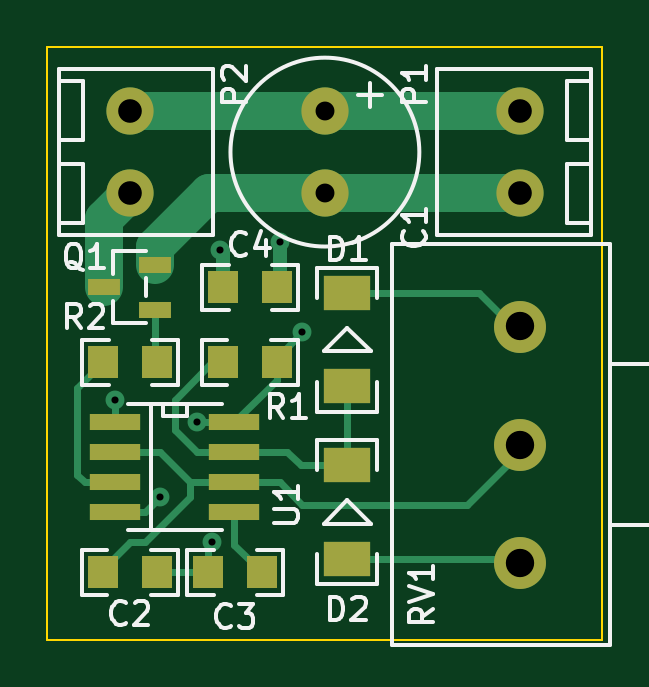
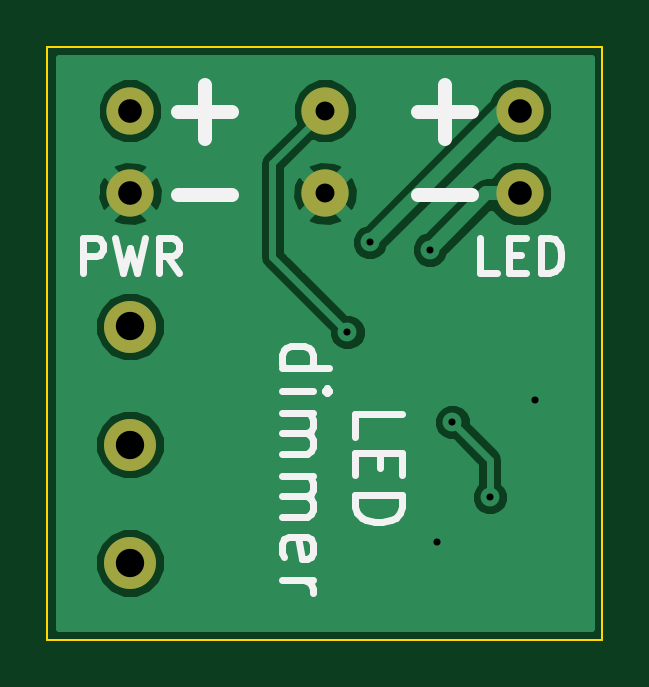
Circuit board: 8 layer files. Board 23.5 x 25.1 mm.
- bottom_copper: led_dimmer.GBL (10221 bytes)
- bottom_silk: led_dimmer.GBO (2871 bytes)
- bottom_mask: led_dimmer.GBS (439 bytes)
- outline: led_dimmer.GKO (373 bytes)
- top_copper: led_dimmer.GTL (3215 bytes)
- top_silk: led_dimmer.GTO (7993 bytes)
- top_mask: led_dimmer.GTS (971 bytes)
- drill: led_dimmer.XLN (450 bytes)

=== bottom_copper: led_dimmer.GBL (10221 bytes, source omitted) ===
=== bottom_silk: led_dimmer.GBO ===
%FSLAX34Y34*%
G04 Gerber Fmt 3.4, Leading zero omitted, Abs format*
G04 (created by PCBNEW (2014-01-30 BZR 4648)-product) date Tue Feb  4 18:51:26 2014*
%MOIN*%
G01*
G70*
G90*
G04 APERTURE LIST*
%ADD10C,0.013780*%
%ADD11C,0.011811*%
%ADD12C,0.023622*%
%ADD13C,0.086614*%
%ADD14C,0.078740*%
G04 APERTURE END LIST*
G54D10*
G54D11*
X8662Y6107D02*
X8662Y6698D01*
X8437Y6698D01*
X8381Y6670D01*
X8353Y6642D01*
X8324Y6585D01*
X8324Y6501D01*
X8353Y6445D01*
X8381Y6417D01*
X8437Y6389D01*
X8662Y6389D01*
X8128Y6698D02*
X7987Y6107D01*
X7875Y6529D01*
X7762Y6107D01*
X7621Y6698D01*
X7059Y6107D02*
X7256Y6389D01*
X7396Y6107D02*
X7396Y6698D01*
X7171Y6698D01*
X7115Y6670D01*
X7087Y6642D01*
X7059Y6585D01*
X7059Y6501D01*
X7087Y6445D01*
X7115Y6417D01*
X7171Y6389D01*
X7396Y6389D01*
X1754Y6107D02*
X2035Y6107D01*
X2035Y6698D01*
X1557Y6417D02*
X1360Y6417D01*
X1276Y6107D02*
X1557Y6107D01*
X1557Y6698D01*
X1276Y6698D01*
X1023Y6107D02*
X1023Y6698D01*
X882Y6698D01*
X798Y6670D01*
X742Y6614D01*
X714Y6557D01*
X686Y6445D01*
X686Y6360D01*
X714Y6248D01*
X742Y6192D01*
X798Y6135D01*
X882Y6107D01*
X1023Y6107D01*
X4120Y3381D02*
X4120Y3756D01*
X3333Y3756D01*
X3708Y3118D02*
X3708Y2856D01*
X4120Y2743D02*
X4120Y3118D01*
X3333Y3118D01*
X3333Y2743D01*
X4120Y2406D02*
X3333Y2406D01*
X3333Y2218D01*
X3371Y2106D01*
X3446Y2031D01*
X3521Y1993D01*
X3671Y1956D01*
X3783Y1956D01*
X3933Y1993D01*
X4008Y2031D01*
X4083Y2106D01*
X4120Y2218D01*
X4120Y2406D01*
X5341Y4524D02*
X4554Y4524D01*
X5303Y4524D02*
X5341Y4599D01*
X5341Y4749D01*
X5303Y4824D01*
X5266Y4862D01*
X5191Y4899D01*
X4966Y4899D01*
X4891Y4862D01*
X4854Y4824D01*
X4816Y4749D01*
X4816Y4599D01*
X4854Y4524D01*
X5341Y4149D02*
X4816Y4149D01*
X4554Y4149D02*
X4591Y4187D01*
X4629Y4149D01*
X4591Y4112D01*
X4554Y4149D01*
X4629Y4149D01*
X5341Y3774D02*
X4816Y3774D01*
X4891Y3774D02*
X4854Y3737D01*
X4816Y3662D01*
X4816Y3549D01*
X4854Y3474D01*
X4928Y3437D01*
X5341Y3437D01*
X4928Y3437D02*
X4854Y3399D01*
X4816Y3324D01*
X4816Y3212D01*
X4854Y3137D01*
X4928Y3099D01*
X5341Y3099D01*
X5341Y2725D02*
X4816Y2725D01*
X4891Y2725D02*
X4854Y2687D01*
X4816Y2612D01*
X4816Y2500D01*
X4854Y2425D01*
X4928Y2387D01*
X5341Y2387D01*
X4928Y2387D02*
X4854Y2350D01*
X4816Y2275D01*
X4816Y2162D01*
X4854Y2087D01*
X4928Y2050D01*
X5341Y2050D01*
X5303Y1375D02*
X5341Y1450D01*
X5341Y1600D01*
X5303Y1675D01*
X5228Y1712D01*
X4928Y1712D01*
X4854Y1675D01*
X4816Y1600D01*
X4816Y1450D01*
X4854Y1375D01*
X4928Y1337D01*
X5003Y1337D01*
X5078Y1712D01*
X5341Y1000D02*
X4816Y1000D01*
X4966Y1000D02*
X4891Y962D01*
X4854Y925D01*
X4816Y850D01*
X4816Y775D01*
G54D12*
X7074Y7415D02*
X6175Y7415D01*
X3074Y7415D02*
X2175Y7415D01*
X7074Y8790D02*
X6175Y8790D01*
X6625Y8340D02*
X6625Y9240D01*
X3074Y8790D02*
X2175Y8790D01*
X2625Y8340D02*
X2625Y9240D01*
%LPC*%
G54D13*
X7875Y1281D03*
X7875Y3250D03*
X7875Y5218D03*
G54D14*
X1375Y8813D03*
X1375Y7436D03*
X7875Y7436D03*
X7875Y8813D03*
X4625Y8813D03*
X4625Y7436D03*
M02*

=== bottom_mask: led_dimmer.GBS ===
%FSLAX34Y34*%
G04 Gerber Fmt 3.4, Leading zero omitted, Abs format*
G04 (created by PCBNEW (2014-01-30 BZR 4648)-product) date Tue Feb  4 18:51:26 2014*
%MOIN*%
G01*
G70*
G90*
G04 APERTURE LIST*
%ADD10C,0.013780*%
%ADD11C,0.086614*%
%ADD12C,0.078740*%
G04 APERTURE END LIST*
G54D10*
G54D11*
X7875Y1281D03*
X7875Y3250D03*
X7875Y5218D03*
G54D12*
X1375Y8813D03*
X1375Y7436D03*
X7875Y7436D03*
X7875Y8813D03*
X4625Y8813D03*
X4625Y7436D03*
M02*

=== outline: led_dimmer.GKO ===
%FSLAX34Y34*%
G04 Gerber Fmt 3.4, Leading zero omitted, Abs format*
G04 (created by PCBNEW (2014-01-30 BZR 4648)-product) date Tue Feb  4 18:51:26 2014*
%MOIN*%
G01*
G70*
G90*
G04 APERTURE LIST*
%ADD10C,0.013780*%
%ADD11C,0.003937*%
G04 APERTURE END LIST*
G54D10*
G54D11*
X9250Y0D02*
X9250Y9875D01*
X0Y9875D02*
X0Y0D01*
X9250Y9875D02*
X0Y9875D01*
X0Y0D02*
X9250Y0D01*
M02*

=== top_copper: led_dimmer.GTL ===
%FSLAX34Y34*%
G04 Gerber Fmt 3.4, Leading zero omitted, Abs format*
G04 (created by PCBNEW (2014-01-30 BZR 4648)-product) date Tue Feb  4 18:51:25 2014*
%MOIN*%
G01*
G70*
G90*
G04 APERTURE LIST*
%ADD10C,0.013780*%
%ADD11R,0.085433X0.028346*%
%ADD12C,0.086614*%
%ADD13R,0.050000X0.055000*%
%ADD14R,0.053150X0.028346*%
%ADD15C,0.078740*%
%ADD16R,0.078740X0.057087*%
%ADD17C,0.031496*%
%ADD18C,0.012000*%
%ADD19C,0.064000*%
%ADD20C,0.024000*%
%ADD21C,0.011811*%
%ADD22C,0.013780*%
G04 APERTURE END LIST*
G54D10*
G54D11*
X3115Y3625D03*
X1134Y3625D03*
X3115Y3125D03*
X3115Y2625D03*
X3115Y2125D03*
X1134Y3125D03*
X1134Y2625D03*
X1134Y2125D03*
G54D12*
X7875Y1281D03*
X7875Y3250D03*
X7875Y5218D03*
G54D13*
X925Y4625D03*
X1825Y4625D03*
X3825Y4625D03*
X2925Y4625D03*
G54D14*
X1798Y6249D03*
X1798Y5500D03*
X951Y5875D03*
G54D15*
X1375Y8813D03*
X1375Y7436D03*
X7875Y7436D03*
X7875Y8813D03*
G54D13*
X2925Y5875D03*
X3825Y5875D03*
X2675Y1125D03*
X3575Y1125D03*
X1825Y1125D03*
X925Y1125D03*
G54D15*
X4625Y8813D03*
X4625Y7436D03*
G54D16*
X5000Y4222D03*
X5000Y5777D03*
X5000Y1347D03*
X5000Y2902D03*
G54D17*
X1125Y4000D03*
X2750Y1625D03*
X2875Y6500D03*
X4250Y5125D03*
X1875Y2375D03*
X2500Y3625D03*
X3875Y6625D03*
G54D18*
X1134Y3625D02*
X1125Y3634D01*
X1125Y3634D02*
X1125Y4000D01*
X2675Y1550D02*
X2750Y1625D01*
X2675Y1125D02*
X2675Y1550D01*
G54D19*
X1798Y6249D02*
X1798Y6548D01*
X1798Y6548D02*
X2686Y7436D01*
X2686Y7436D02*
X4625Y7436D01*
X4625Y7436D02*
X7875Y7436D01*
G54D18*
X1825Y1125D02*
X2675Y1125D01*
X2375Y2625D02*
X2375Y2375D01*
X925Y1175D02*
X1375Y1625D01*
X925Y1175D02*
X925Y1125D01*
X1625Y1625D02*
X1375Y1625D01*
X2375Y2375D02*
X1625Y1625D01*
X3115Y2625D02*
X3875Y2625D01*
X7000Y2250D02*
X7875Y3125D01*
X4250Y2250D02*
X7000Y2250D01*
X3875Y2625D02*
X4250Y2250D01*
X3115Y2625D02*
X2375Y2625D01*
X1875Y3125D02*
X1134Y3125D01*
X2375Y2625D02*
X1875Y3125D01*
X3115Y2125D02*
X3115Y1584D01*
X3115Y1584D02*
X3575Y1125D01*
G54D20*
X2925Y5875D02*
X2925Y6450D01*
X2925Y6450D02*
X2875Y6500D01*
G54D19*
X951Y5875D02*
X951Y7012D01*
X951Y7012D02*
X1375Y7436D01*
G54D18*
X2125Y4000D02*
X2750Y4625D01*
X2500Y3125D02*
X2125Y3500D01*
X2125Y3500D02*
X2125Y4000D01*
X3115Y3125D02*
X2500Y3125D01*
X2750Y4625D02*
X2925Y4625D01*
X5000Y4222D02*
X5000Y2902D01*
X3115Y3125D02*
X4000Y3125D01*
X4222Y2902D02*
X5000Y2902D01*
X4000Y3125D02*
X4222Y2902D01*
X5000Y5777D02*
X7190Y5777D01*
X7190Y5777D02*
X7875Y5093D01*
X5000Y1347D02*
X7684Y1347D01*
X7684Y1347D02*
X7875Y1156D01*
X1825Y4625D02*
X1798Y4651D01*
X1798Y4651D02*
X1798Y5500D01*
X925Y4625D02*
X500Y4200D01*
X625Y2625D02*
X1134Y2625D01*
X500Y4200D02*
X500Y2750D01*
X500Y2750D02*
X625Y2625D01*
X3825Y4625D02*
X3825Y4700D01*
X3825Y4700D02*
X4250Y5125D01*
X3825Y4625D02*
X3825Y4334D01*
X3825Y4334D02*
X3115Y3625D01*
X3115Y3625D02*
X2500Y3625D01*
X1625Y2125D02*
X1134Y2125D01*
X1875Y2375D02*
X1625Y2125D01*
G54D20*
X3825Y5875D02*
X3875Y5925D01*
X3875Y5925D02*
X3875Y6625D01*
G54D19*
X1375Y8813D02*
X4625Y8813D01*
X4625Y8813D02*
X7875Y8813D01*
G54D21*
X1125Y4000D03*
X2750Y1625D03*
X2875Y6500D03*
X4250Y5125D03*
X1875Y2375D03*
X2500Y3625D03*
X3875Y6625D03*
G54D22*
X7875Y1281D03*
X7875Y3250D03*
X7875Y5218D03*
X1375Y8813D03*
X1375Y7436D03*
X7875Y7436D03*
X7875Y8813D03*
X4625Y8813D03*
X4625Y7436D03*
M02*

=== top_silk: led_dimmer.GTO (7993 bytes, source omitted) ===
=== top_mask: led_dimmer.GTS ===
%FSLAX34Y34*%
G04 Gerber Fmt 3.4, Leading zero omitted, Abs format*
G04 (created by PCBNEW (2014-01-30 BZR 4648)-product) date Tue Feb  4 18:51:26 2014*
%MOIN*%
G01*
G70*
G90*
G04 APERTURE LIST*
%ADD10C,0.013780*%
%ADD11R,0.085433X0.028346*%
%ADD12C,0.086614*%
%ADD13R,0.050000X0.055000*%
%ADD14R,0.053150X0.028346*%
%ADD15C,0.078740*%
%ADD16R,0.078740X0.057087*%
G04 APERTURE END LIST*
G54D10*
G54D11*
X3115Y3625D03*
X1134Y3625D03*
X3115Y3125D03*
X3115Y2625D03*
X3115Y2125D03*
X1134Y3125D03*
X1134Y2625D03*
X1134Y2125D03*
G54D12*
X7875Y1281D03*
X7875Y3250D03*
X7875Y5218D03*
G54D13*
X925Y4625D03*
X1825Y4625D03*
X3825Y4625D03*
X2925Y4625D03*
G54D14*
X1798Y6249D03*
X1798Y5500D03*
X951Y5875D03*
G54D15*
X1375Y8813D03*
X1375Y7436D03*
X7875Y7436D03*
X7875Y8813D03*
G54D13*
X2925Y5875D03*
X3825Y5875D03*
X2675Y1125D03*
X3575Y1125D03*
X1825Y1125D03*
X925Y1125D03*
G54D15*
X4625Y8813D03*
X4625Y7436D03*
G54D16*
X5000Y4222D03*
X5000Y5777D03*
X5000Y1347D03*
X5000Y2902D03*
M02*

=== drill: led_dimmer.XLN ===
M48
;DRILL file {Pcbnew (2014-01-30 BZR 4648)-product} date Út 4. únor 2014, 18:51:20 CET
;FORMAT={-:-/ absolute / metric / decimal}
FMAT,2
METRIC,TZ
T1C0.300
T2C0.800
T3C1.000
T4C1.200
%
G90
G05
M71
T1
X2.857Y10.16
X4.763Y6.032
X6.35Y9.207
X6.985Y4.127
X7.302Y16.51
X9.842Y16.828
X10.795Y13.018
T2
X11.747Y22.387
X11.747Y18.887
T3
X3.492Y22.387
X3.492Y18.887
X20.002Y22.387
X20.002Y18.887
T4
X20.002Y13.255
X20.002Y8.255
X20.002Y3.255
T0
M30

